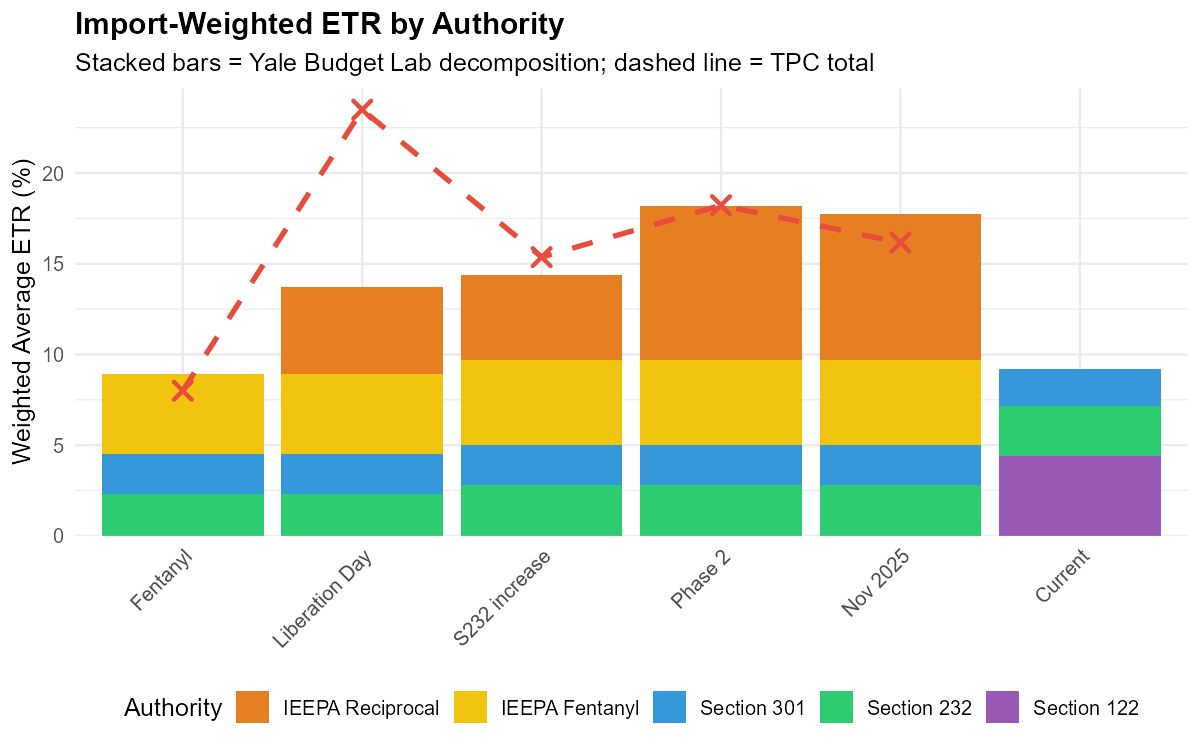

Values plotted in this chart, from the file beside it:
date, label, etr_total, etr_232, etr_ieepa, etr_fentanyl, etr_301, etr_s122, etr_tpc
2025-03-17, Fentanyl, 0.08978, 0.02291, 0, 0.04412, 0.0222, 0, 0.08
2025-04-17, Liberation Day, 0.1385, 0.02291, 0.0478, 0.04412, 0.0222, 0, 0.2349
2025-07-17, S232 increase, 0.1454, 0.028, 0.04718, 0.04665, 0.02209, 0, 0.1537
2025-10-17, Phase 2, 0.1837, 0.028, 0.08486, 0.04665, 0.02209, 0, 0.1823
2025-11-17, Nov 2025, 0.1793, 0.028, 0.08058, 0.04665, 0.02209, 0, 0.1616
2026-02-25, Current, 0.08388, 0.02782, 0, 0, 0.02027, 0.04393, NA
